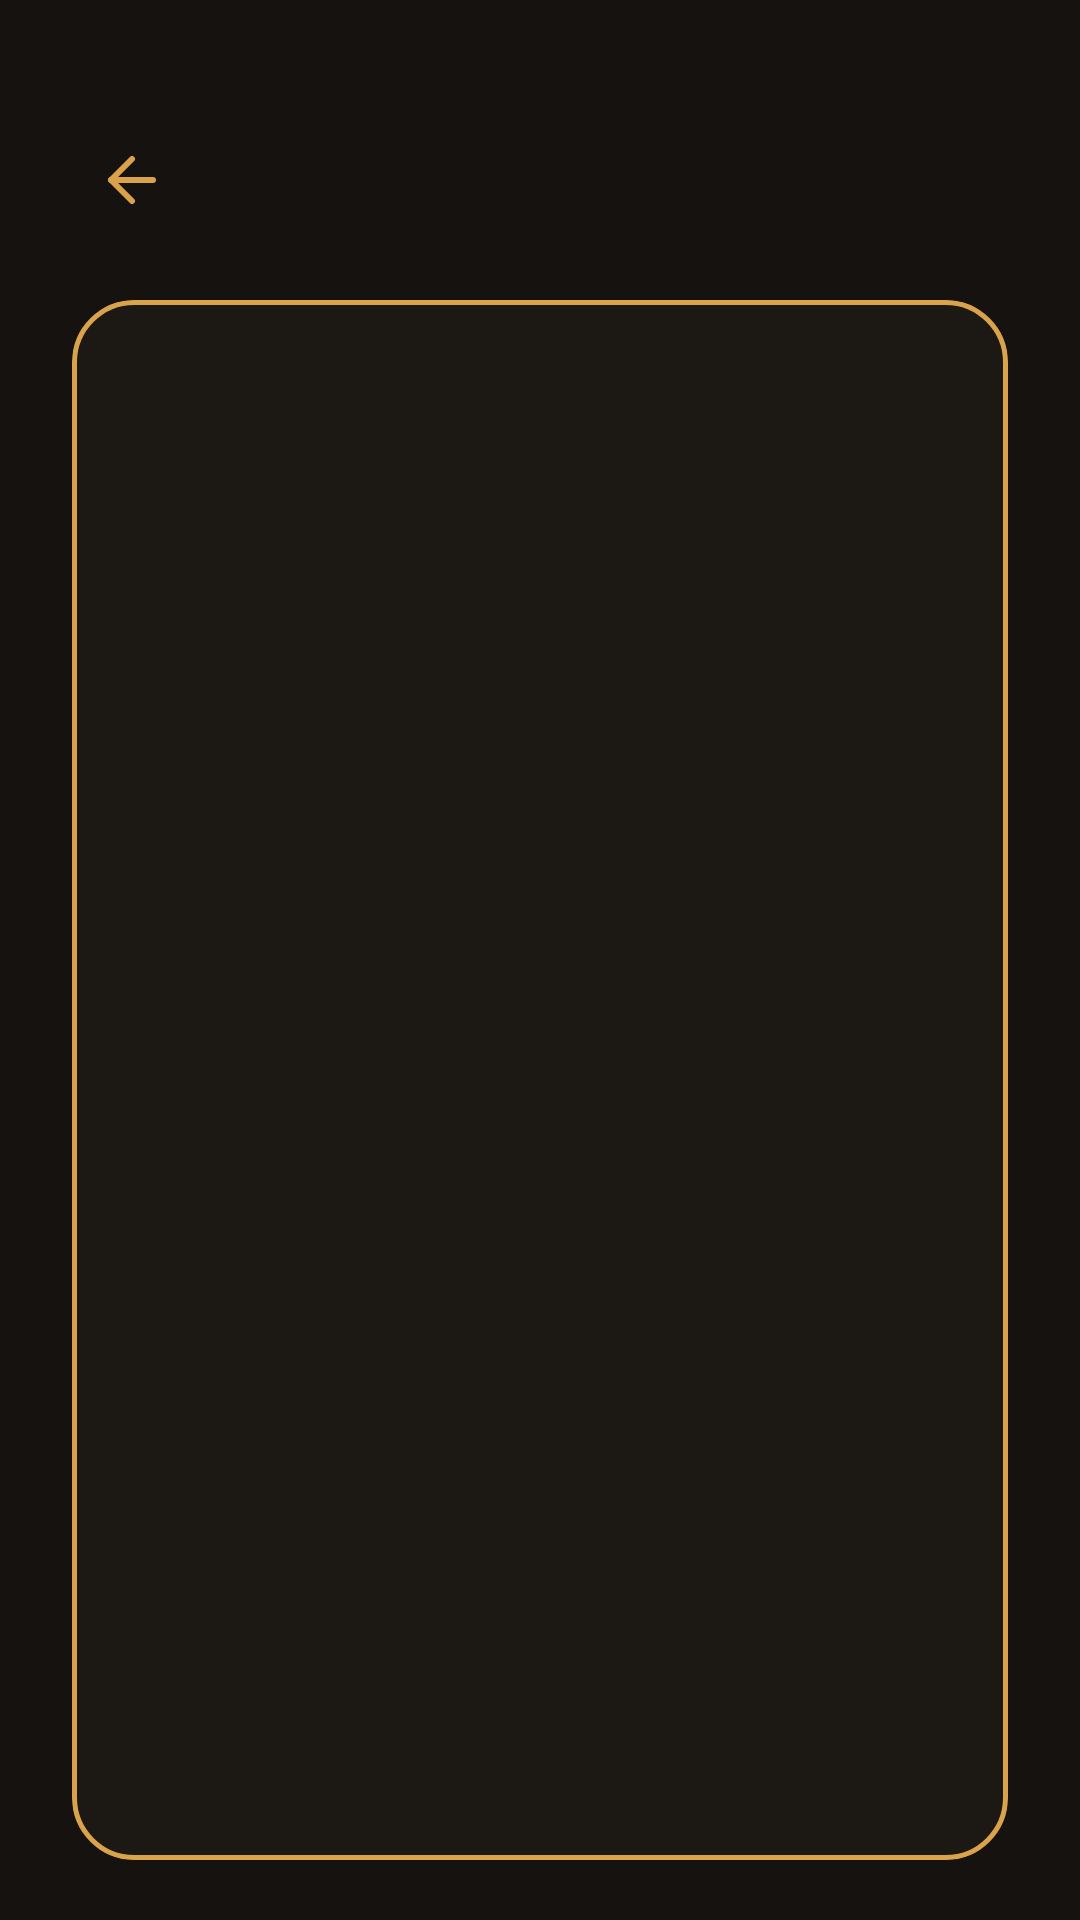

Here is an Android app screen rendered from its layout file. Give the layout XML and the strings, colors and styles it references.
<!-- AndroidManifest.xml: application theme Theme.OscarAPI -->
<!-- res/layout/activity_detalhes_filme.xml -->
<?xml version="1.0" encoding="utf-8"?>
<LinearLayout xmlns:android="http://schemas.android.com/apk/res/android"
    android:layout_width="match_parent"
    android:layout_height="match_parent"
    xmlns:app="http://schemas.android.com/apk/res-auto"
    android:background="@color/bg_dark"
    android:orientation="vertical"
    android:paddingHorizontal="24dp"
    android:paddingTop="40dp">

    <ImageView
        android:id="@+id/ivVoltar"
        android:layout_width="wrap_content"
        android:layout_height="wrap_content"
        android:src="@drawable/ic_arrow_back"
        android:padding="8dp"
        android:layout_marginBottom="20dp"
        android:contentDescription="@string/voltar" />

    <ImageView
        android:id="@+id/ivPosterDetalhe"
        android:layout_width="match_parent"
        android:layout_height="520dp"
        android:background="@drawable/bg_dialog_card"
        android:scaleType="centerCrop"
        android:clipToOutline="true"
        android:layout_marginBottom="24dp"
        android:contentDescription="@null" />

    <TextView
        android:id="@+id/tvNomeDetalhe"
        android:layout_width="match_parent"
        android:layout_height="wrap_content"
        android:textColor="@color/text_light"
        android:textSize="22sp"
        android:textStyle="bold"
        android:gravity="center"
        android:layout_marginBottom="6dp" />

    <TextView
        android:id="@+id/tvGeneroDetalhe"
        android:layout_width="match_parent"
        android:layout_height="wrap_content"
        android:textColor="@color/text_muted"
        android:textSize="14sp"
        android:gravity="center"
        android:layout_marginBottom="32dp" />

    <Button
        android:id="@+id/btnVotar"
        android:layout_width="match_parent"
        android:layout_height="56dp"
        android:background="@drawable/bg_button_gold"
        android:text="@string/votar"
        android:textColor="@color/bg_dark"
        android:textAllCaps="false"
        android:textStyle="bold"
        android:textSize="15sp"
        android:stateListAnimator="@null"
        android:layout_marginBottom="12dp"
        app:backgroundTint="@null" />

    <TextView
        android:id="@+id/tvVotoRegistrado"
        android:layout_width="wrap_content"
        android:layout_height="wrap_content"
        android:layout_gravity="center_horizontal"
        android:drawableStart="@drawable/ic_check_circle"
        android:drawablePadding="6dp"
        android:text="@string/voto_registrado_localmente"
        android:textColor="@color/text_muted"
        android:textSize="13sp"
        android:gravity="center_vertical"
        android:visibility="invisible" />

</LinearLayout>
<!-- resources referenced by this layout -->
<resources>
  <color name="bg_dark">#15120F</color>
  <color name="text_light">#EDE6D6</color>
  <color name="text_muted">#8A8275</color>
  <!-- drawable bg_button_gold (drawable) -->
  <?xml version="1.0" encoding="utf-8"?>
  <shape xmlns:android="http://schemas.android.com/apk/res/android">
      <solid android:color="@color/gold" />
      <corners android:radius="28dp" />
  </shape>
  <!-- drawable bg_dialog_card (drawable) -->
  <?xml version="1.0" encoding="utf-8"?>
  <shape xmlns:android="http://schemas.android.com/apk/res/android">
      <solid android:color="@color/bg_dialog" />
      <corners android:radius="20dp" />
      <stroke android:width="1.5dp" android:color="@color/gold" />
  </shape>
  <!-- drawable ic_arrow_back (drawable) -->
  <?xml version="1.0" encoding="utf-8"?>
  <vector xmlns:android="http://schemas.android.com/apk/res/android"
      android:width="24dp"
      android:height="24dp"
      android:viewportWidth="24"
      android:viewportHeight="24">
      <path
          android:fillColor="#00000000"
          android:strokeColor="@color/gold"
          android:strokeWidth="2"
          android:strokeLineCap="round"
          android:strokeLineJoin="round"
          android:pathData="M19,12 H5" />
      <path
          android:fillColor="#00000000"
          android:strokeColor="@color/gold"
          android:strokeWidth="2"
          android:strokeLineCap="round"
          android:strokeLineJoin="round"
          android:pathData="M12,5 L5,12 L12,19" />
  </vector>
  <!-- drawable ic_check_circle (drawable) -->
  <?xml version="1.0" encoding="utf-8"?>
  <vector xmlns:android="http://schemas.android.com/apk/res/android"
      android:width="48dp"
      android:height="48dp"
      android:viewportWidth="24"
      android:viewportHeight="24">
      <path
          android:fillColor="#00000000"
          android:strokeColor="@color/gold"
          android:strokeWidth="1.5"
          android:pathData="M12,2 A10,10 0 1,1 11.99,2" />
      <path
          android:fillColor="#00000000"
          android:strokeColor="@color/gold"
          android:strokeWidth="1.8"
          android:strokeLineCap="round"
          android:strokeLineJoin="round"
          android:pathData="M8,12.5 L10.5,15 L16,9" />
  </vector>
  <string name="voltar">Voltar</string>
  <string name="votar">Votar</string>
  <string name="voto_registrado_localmente">Voto registrado localmente</string>
  <style name="Theme.OscarAPI" parent="Theme.MaterialComponents.DayNight.NoActionBar">
          
          <item name="colorPrimary">@color/bg_dark</item>
          <item name="colorPrimaryVariant">@color/black</item>
          <item name="colorOnPrimary">@color/white</item>
  
          
          <item name="colorSecondary">@color/gold</item>
          <item name="colorSecondaryVariant">@color/gold_light</item>
          <item name="colorOnSecondary">@color/black</item>
  
          
          <item name="android:statusBarColor">@color/bg_dark</item>
          <item name="android:windowLightStatusBar">false</item>
      </style>
  <color name="gold">#D9A24B</color>
  <color name="bg_dialog">#1C1814</color>
  <color name="black">#FF000000</color>
  <color name="white">#FFFFFFFF</color>
  <color name="gold_light">#E8C07E</color>
</resources>
